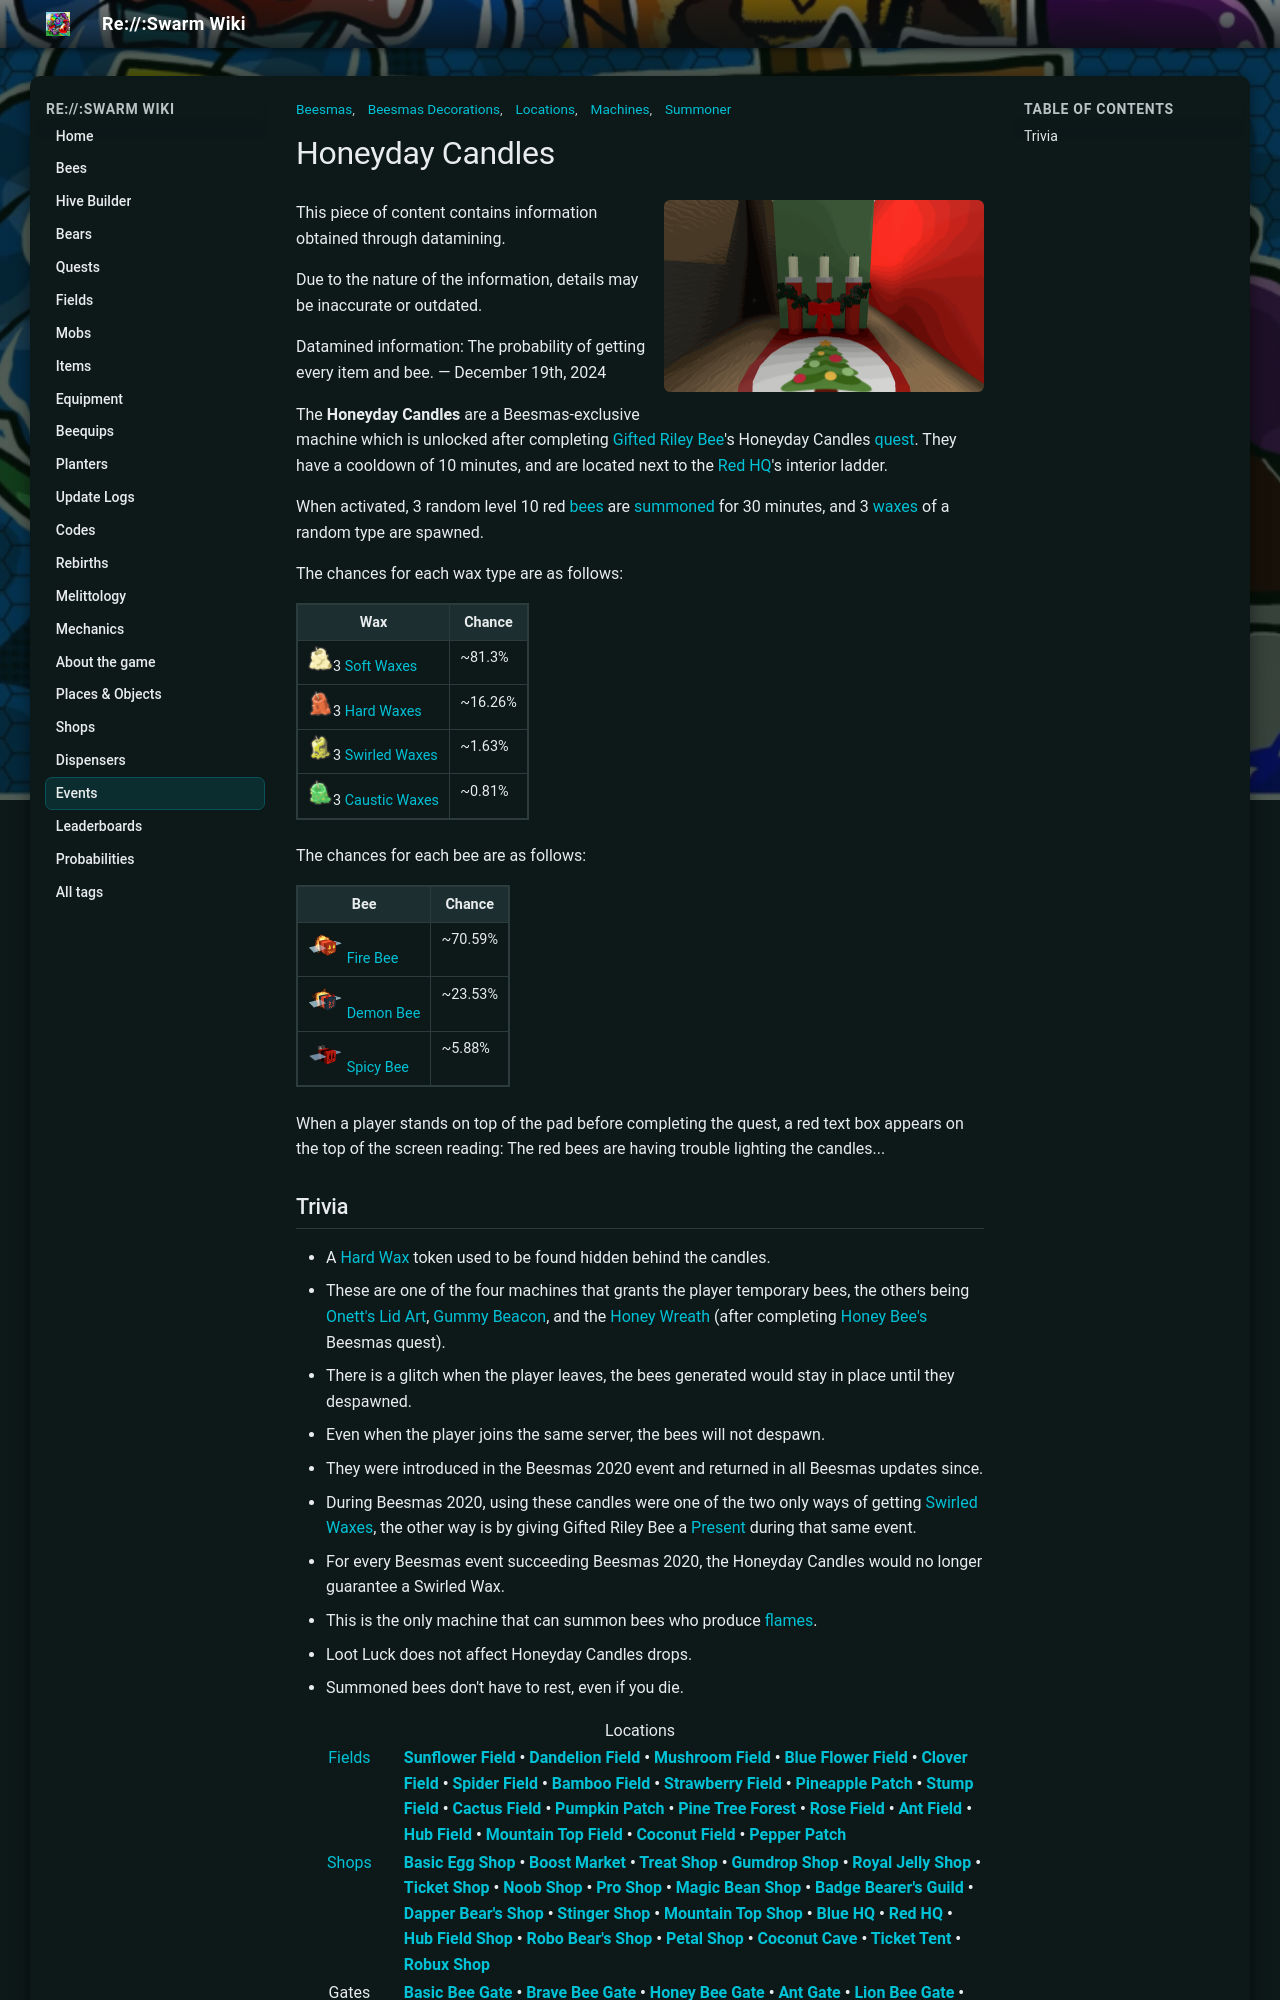

repository: JoaoFranciscoFE/reswarm-wiki · page: honeyday-candles.html · generator: mkdocs

---
title: "Honeyday Candles"
tags: ["Beesmas", "Locations", "Machines", "Summoner", "Beesmas Decorations"]
---

# Honeyday Candles

![The Honeyday Candles.](img/places/Honeyday_Candles.png){ .wiki-photo }

This piece of content contains information obtained through datamining.

Due to the nature of the information, details may be inaccurate or outdated.

Datamined information: The probability of getting every item and bee. — December 19th, 2024



The **Honeyday Candles** are a Beesmas-exclusive machine which is unlocked after completing [Gifted Riley Bee](gifted-riley-bee.md)'s Honeyday Candles [quest](quests.md). They have a cooldown of 10 minutes, and are located next to the [Red HQ](red-hq.md)'s interior ladder.

When activated, 3 random level 10 red [bees](bees.md) are [summoned](bees.md#Summoned_Bees) for 30 minutes, and 3 [waxes](waxes.md) of a random type are spawned.

The chances for each wax type are as follows:

<table class="article-table">
<tbody><tr>
<th>Wax
</th>
<th>Chance
</th></tr>
<tr>
<td><img alt="Soft Wax" height="25" src="img/Soft_Wax.png" width="25"/>3 <a href="soft-wax.html"><span class="color-template color-template-soft-wax">Soft Waxes</span></a>
</td>
<td>~81.3%
</td></tr>
<tr>
<td><img alt="Hard Wax" height="25" src="img/Hard_Wax.png" width="25"/>3 <a href="hard-wax.html"><span class="color-template color-template-hard-wax">Hard Waxes</span></a>
</td>
<td>~16.26%
</td></tr>
<tr>
<td><img alt="Swirled Wax" height="25" src="img/Swirled_Wax.png" width="25"/>3 <a href="swirled-wax.html"><span class="color-template color-template-swirled-wax color-template-background-clip">Swirled Waxes</span></a>
</td>
<td>~1.63%
</td></tr>
<tr>
<td><img alt="Caustic Wax" height="25" src="img/Caustic_Wax.png" width="25"/>3 <a href="caustic-wax.html"><span class="color-template color-template-caustic-wax">Caustic Waxes</span></a>
</td>
<td>~0.81%
</td></tr></tbody></table>

The chances for each bee are as follows:

<table class="article-table">
<tbody><tr>
<th>Bee
</th>
<th>Chance
</th></tr>
<tr>
<td><img alt="Fire Bee" height="35" src="img/Fire_Bee.png" width="35"/> <a href="fire-bee.html">Fire Bee</a>
</td>
<td>~70.59%
</td></tr>
<tr>
<td><img alt="Demon Bee" height="35" src="img/Demon_Bee.png" width="35"/> <a href="demon-bee.html">Demon Bee</a>
</td>
<td>~23.53%
</td></tr>
<tr>
<td><img alt="Spicy Bee" height="35" src="img/Spicy_Bee.png" width="35"/> <a href="spicy-bee.html">Spicy Bee</a>
</td>
<td>~5.88%
</td></tr></tbody></table>

When a player stands on top of the pad before completing the quest, a red text box appears on the top of the screen reading: The red bees are having trouble lighting the candles...
